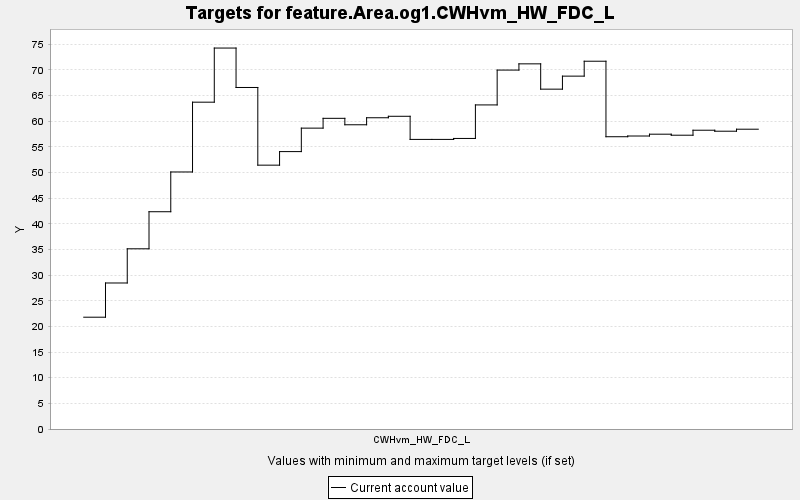

The data file committed next to this chart (first rows):
TARGET, PERIOD, YEAR, PERIODWIDTH, MINIMUM, MAXIMUM, MINWEIGHT, MAXWEIGHT, CURRENT, SUMMARY
feature.Area.og1.CWHvm_HW_FDC_L, 0, 0, 10.0, 0.0, 10000, 1.0, 1.0, 21.79, 0.0
feature.Area.og1.CWHvm_HW_FDC_L, 1, 10, 10.0, 0.0, 10000, 1.0, 1.0, 28.46, 0.0
feature.Area.og1.CWHvm_HW_FDC_L, 2, 20, 10.0, 0.0, 10000, 1.0, 1.0, 35.12, 0.0
feature.Area.og1.CWHvm_HW_FDC_L, 3, 30, 10.0, 0.0, 10000, 1.0, 1.0, 42.35, 0.0
feature.Area.og1.CWHvm_HW_FDC_L, 4, 40, 10.0, 0.0, 10000, 1.0, 1.0, 50.1, 0.0
feature.Area.og1.CWHvm_HW_FDC_L, 5, 50, 10.0, 0.0, 10000, 1.0, 1.0, 63.7, 0.0
feature.Area.og1.CWHvm_HW_FDC_L, 6, 60, 10.0, 0.0, 10000, 1.0, 1.0, 74.25, 0.0
feature.Area.og1.CWHvm_HW_FDC_L, 7, 70, 10.0, 0.0, 10000, 1.0, 1.0, 66.57, 0.0
feature.Area.og1.CWHvm_HW_FDC_L, 8, 80, 10.0, 0.0, 10000, 1.0, 1.0, 51.43, 0.0
feature.Area.og1.CWHvm_HW_FDC_L, 9, 90, 10.0, 0.0, 10000, 1.0, 1.0, 54.07, 0.0
feature.Area.og1.CWHvm_HW_FDC_L, 10, 100, 10.0, 0.0, 10000, 1.0, 1.0, 58.64, 0.0
feature.Area.og1.CWHvm_HW_FDC_L, 11, 110, 10.0, 0.0, 10000, 1.0, 1.0, 60.56, 0.0
feature.Area.og1.CWHvm_HW_FDC_L, 12, 120, 10.0, 0.0, 10000, 1.0, 1.0, 59.3, 0.0
feature.Area.og1.CWHvm_HW_FDC_L, 13, 130, 10.0, 0.0, 10000, 1.0, 1.0, 60.67, 0.0
feature.Area.og1.CWHvm_HW_FDC_L, 14, 140, 10.0, 0.0, 10000, 1.0, 1.0, 60.95, 0.0
feature.Area.og1.CWHvm_HW_FDC_L, 15, 150, 10.0, 0.0, 10000, 1.0, 1.0, 56.45, 0.0
feature.Area.og1.CWHvm_HW_FDC_L, 16, 160, 10.0, 0.0, 10000, 1.0, 1.0, 56.45, 0.0
feature.Area.og1.CWHvm_HW_FDC_L, 17, 170, 10.0, 0.0, 10000, 1.0, 1.0, 56.63, 0.0
feature.Area.og1.CWHvm_HW_FDC_L, 18, 180, 10.0, 0.0, 10000, 1.0, 1.0, 63.17, 0.0
feature.Area.og1.CWHvm_HW_FDC_L, 19, 190, 10.0, 0.0, 10000, 1.0, 1.0, 69.96, 0.0
feature.Area.og1.CWHvm_HW_FDC_L, 20, 200, 10.0, 0.0, 10000, 1.0, 1.0, 71.17, 0.0
feature.Area.og1.CWHvm_HW_FDC_L, 21, 210, 10.0, 0.0, 10000, 1.0, 1.0, 66.24, 0.0
feature.Area.og1.CWHvm_HW_FDC_L, 22, 220, 10.0, 0.0, 10000, 1.0, 1.0, 68.78, 0.0
feature.Area.og1.CWHvm_HW_FDC_L, 23, 230, 10.0, 0.0, 10000, 1.0, 1.0, 71.68, 0.0
feature.Area.og1.CWHvm_HW_FDC_L, 24, 240, 10.0, 0.0, 10000, 1.0, 1.0, 56.97, 0.0
feature.Area.og1.CWHvm_HW_FDC_L, 25, 250, 10.0, 0.0, 10000, 1.0, 1.0, 57.11, 0.0
feature.Area.og1.CWHvm_HW_FDC_L, 26, 260, 10.0, 0.0, 10000, 1.0, 1.0, 57.46, 0.0
feature.Area.og1.CWHvm_HW_FDC_L, 27, 270, 10.0, 0.0, 10000, 1.0, 1.0, 57.26, 0.0
feature.Area.og1.CWHvm_HW_FDC_L, 28, 280, 10.0, 0.0, 10000, 1.0, 1.0, 58.24, 0.0
feature.Area.og1.CWHvm_HW_FDC_L, 29, 290, 10.0, 0.0, 10000, 1.0, 1.0, 58.04, 0.0
feature.Area.og1.CWHvm_HW_FDC_L, 30, 300, 10.0, 0.0, 10000, 1.0, 1.0, 58.43, 0.0
